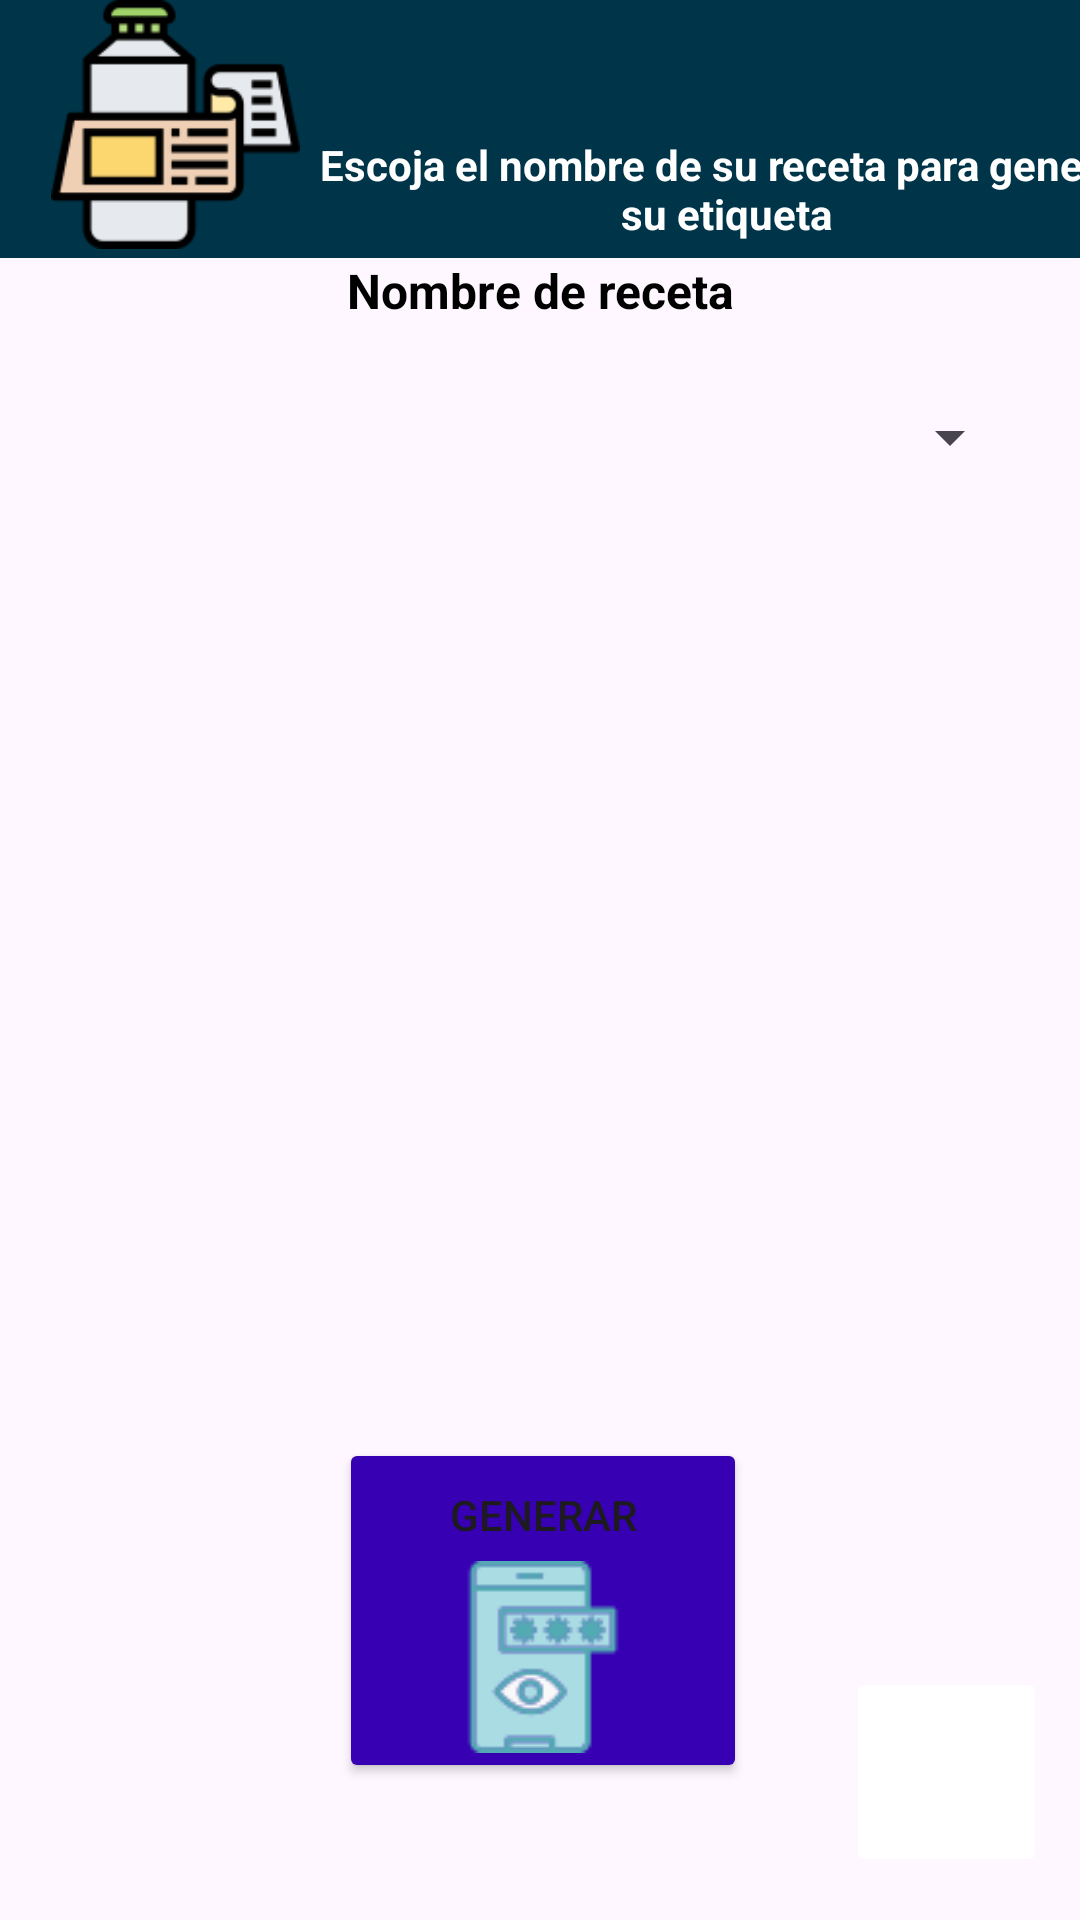

Here is an Android app screen rendered from its layout file. Give the layout XML and the strings, colors and styles it references.
<!-- AndroidManifest.xml: application theme Theme.Nutrilabel_v1 -->
<!-- res/layout/activity_main_etiqueta2.xml -->
<?xml version="1.0" encoding="utf-8"?>
<androidx.constraintlayout.widget.ConstraintLayout xmlns:android="http://schemas.android.com/apk/res/android"
    xmlns:app="http://schemas.android.com/apk/res-auto"
    xmlns:tools="http://schemas.android.com/tools"
    android:layout_width="match_parent"
    android:layout_height="match_parent"
    tools:context=".MainEtiqueta4">

    <Button
        android:id="@+id/button5"
        android:layout_width="136dp"
        android:layout_height="115dp"
        android:backgroundTint="@color/design_default_color_primary_dark"
        android:drawableBottom="@drawable/mostrar_contrasena"
        android:text="Generar"
        app:layout_constraintBottom_toBottomOf="parent"
        app:layout_constraintEnd_toEndOf="parent"
        app:layout_constraintHorizontal_bias="0.505"
        app:layout_constraintStart_toStartOf="parent"
        app:layout_constraintTop_toTopOf="parent"
        app:layout_constraintVertical_bias="0.913" />

    <androidx.constraintlayout.widget.ConstraintLayout
        android:layout_width="414dp"
        android:layout_height="86dp"
        android:background="@color/material_dynamic_primary20"
        app:layout_constraintBottom_toBottomOf="parent"
        app:layout_constraintEnd_toEndOf="parent"
        app:layout_constraintHorizontal_bias="0.0"
        app:layout_constraintStart_toStartOf="parent"
        app:layout_constraintTop_toTopOf="parent"
        app:layout_constraintVertical_bias="0.0">

        <ImageView
            android:id="@+id/imageView4"
            android:layout_width="117dp"
            android:layout_height="83dp"
            android:layout_weight="1"
            app:layout_constraintBottom_toBottomOf="parent"
            app:layout_constraintEnd_toStartOf="@+id/textView11"
            app:layout_constraintHorizontal_bias="0.0"
            app:layout_constraintStart_toStartOf="parent"
            app:layout_constraintTop_toTopOf="parent"
            app:layout_constraintVertical_bias="0.0"
            app:srcCompat="@drawable/etiqueta" />

        <TextView
            android:id="@+id/textView11"
            android:layout_width="285dp"
            android:layout_height="36dp"
            android:layout_weight="1"
            android:text="Escoja el nombre de su receta para generar su etiqueta"
            android:textAlignment="center"
            android:textColor="@color/white"
            android:textStyle="bold"
            app:layout_constraintBottom_toBottomOf="parent"
            app:layout_constraintEnd_toEndOf="parent"
            app:layout_constraintHorizontal_bias="0.772"
            app:layout_constraintStart_toStartOf="parent"
            app:layout_constraintTop_toTopOf="parent"
            app:layout_constraintVertical_bias="0.906" />

    </androidx.constraintlayout.widget.ConstraintLayout>

    <LinearLayout
        android:layout_width="321dp"
        android:layout_height="119dp"
        android:orientation="vertical"
        app:layout_constraintBottom_toBottomOf="parent"
        app:layout_constraintEnd_toEndOf="parent"
        app:layout_constraintStart_toStartOf="parent"
        app:layout_constraintTop_toTopOf="parent"
        app:layout_constraintVertical_bias="0.165">

        <TextView
            android:id="@+id/textView14"
            android:layout_width="match_parent"
            android:layout_height="wrap_content"
            android:text="Nombre de receta"
            android:textAlignment="center"
            android:textColor="@color/black"
            android:textSize="16sp"
            android:textStyle="bold" />

        <Space
            android:layout_width="match_parent"
            android:layout_height="26dp" />

        <Spinner
            android:id="@+id/spinner5"
            android:layout_width="match_parent"
            android:layout_height="wrap_content" />
    </LinearLayout>

    <ListView
        android:id="@+id/listView1"
        android:layout_width="351dp"
        android:layout_height="322dp"
        app:layout_constraintBottom_toBottomOf="parent"
        app:layout_constraintEnd_toEndOf="parent"
        app:layout_constraintHorizontal_bias="0.533"
        app:layout_constraintStart_toStartOf="parent"
        app:layout_constraintTop_toTopOf="parent"
        app:layout_constraintVertical_bias="0.567" />

    <ImageButton
        android:id="@+id/imageButton3"
        android:layout_width="67dp"
        android:layout_height="70dp"
        android:backgroundTint="@color/white"
        android:contentDescription="@string/app_name"
        app:layout_constraintBottom_toBottomOf="parent"
        app:layout_constraintEnd_toEndOf="parent"
        app:layout_constraintHorizontal_bias="0.962"
        app:layout_constraintStart_toStartOf="parent"
        app:layout_constraintTop_toTopOf="parent"
        app:layout_constraintVertical_bias="0.975"
        app:srcCompat="@drawable/flecha" />
</androidx.constraintlayout.widget.ConstraintLayout>
<!-- resources referenced by this layout -->
<resources>
  <!-- drawable etiqueta: png bitmap (drawable, 3667 bytes) -->
  <!-- drawable mostrar_contrasena: png bitmap (drawable, 2917 bytes) -->
  <string name="app_name">Nutrilabel_v1</string>
  <style name="Theme.Nutrilabel_v1" parent="Base.Theme.Nutrilabel_v1" />
  <style name="Base.Theme.Nutrilabel_v1" parent="Theme.Material3.DayNight.NoActionBar">
          
          
      </style>
  <!-- not gathered from this repository: default colours our renderer supplied (Android Studio template values) -->
  <color name="black">#FF000000</color>
  <color name="white">#FFFFFFFF</color>
</resources>
